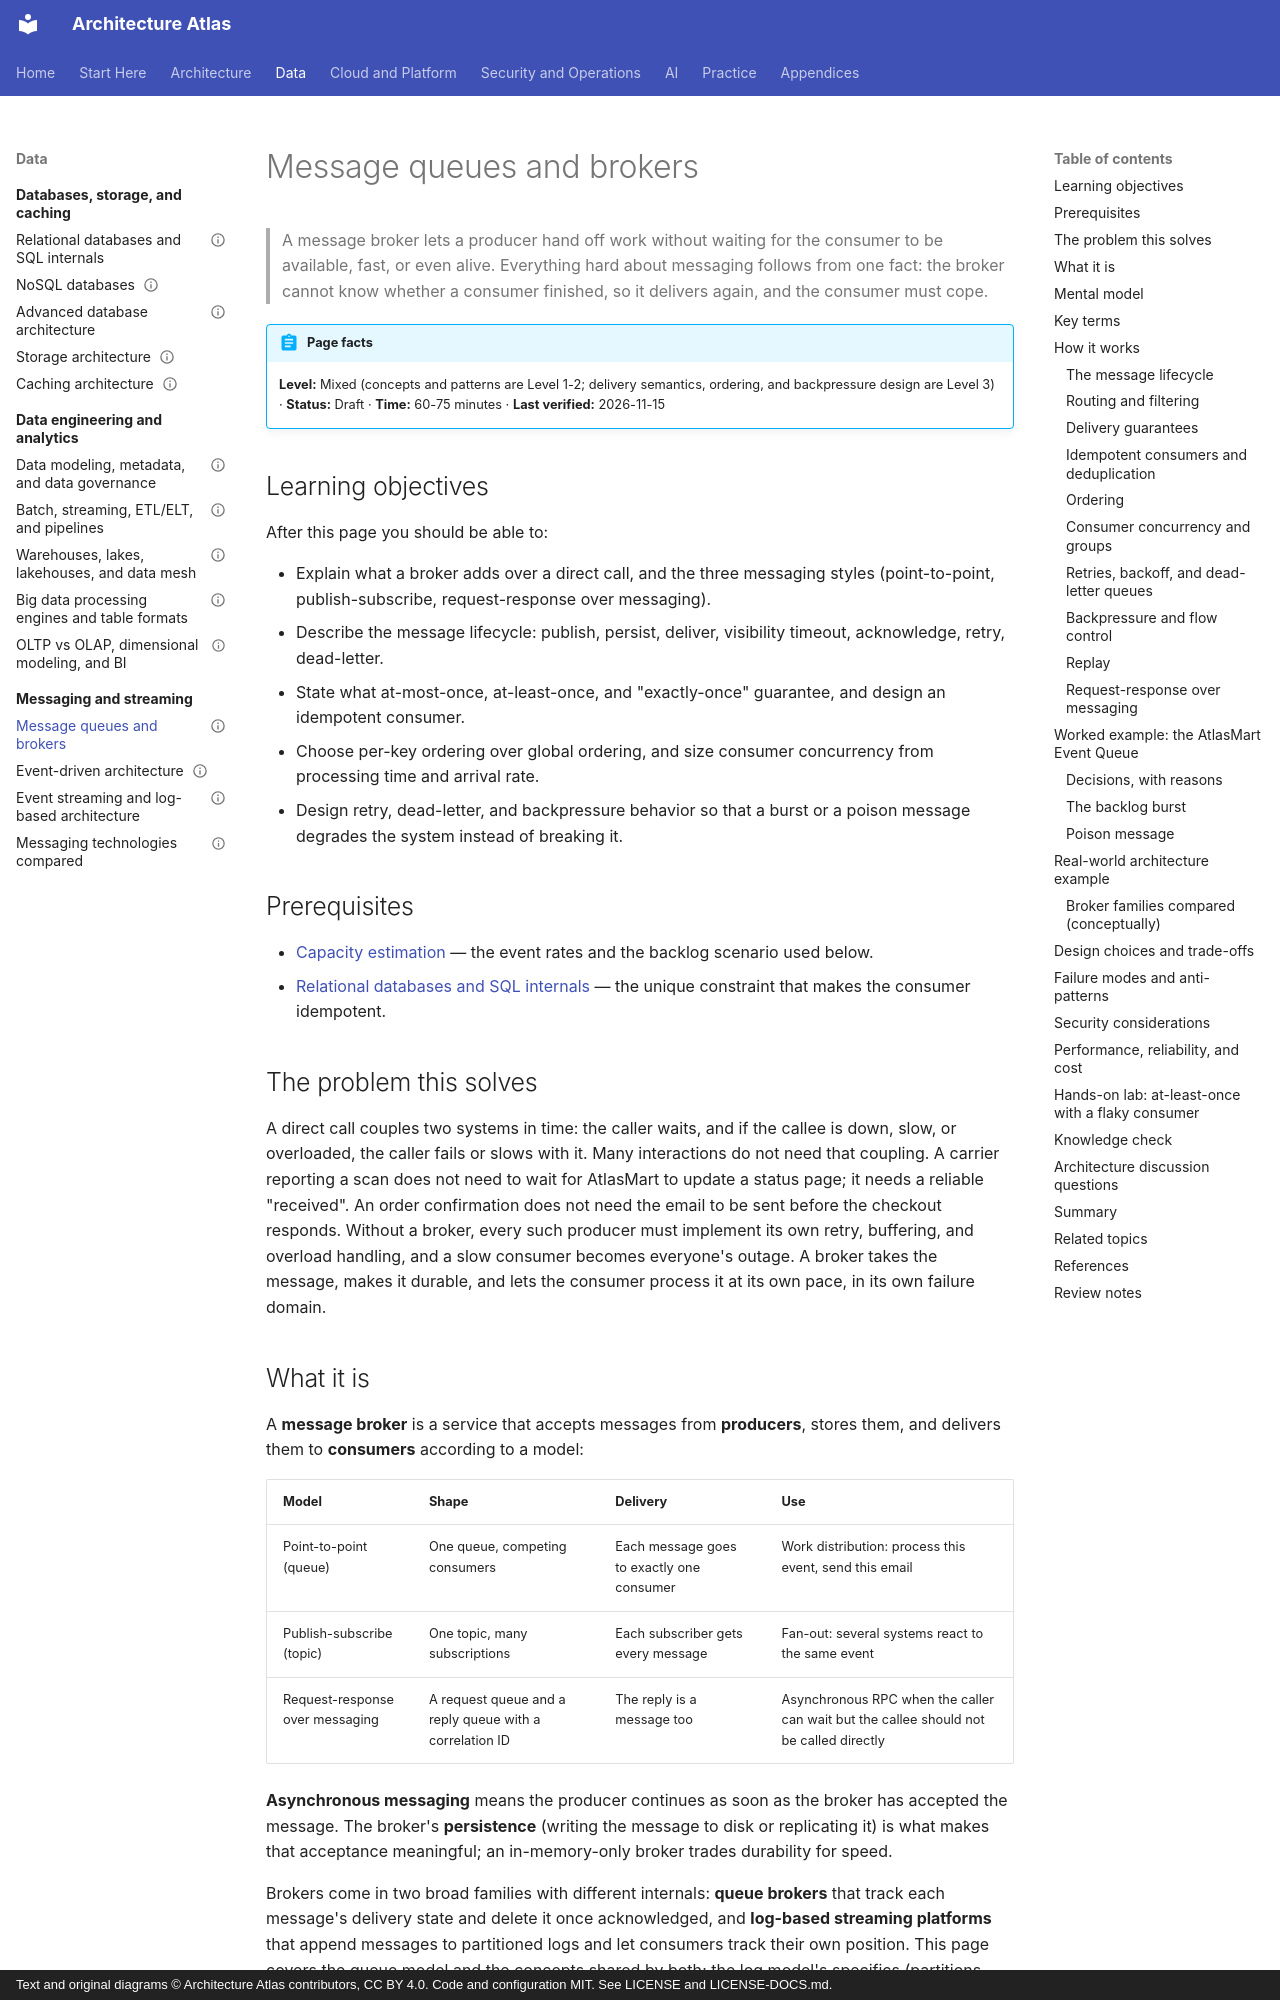

repository: vinay9354/architecture-atlas · page: messaging-and-streaming/message-queues-and-brokers/index.html · generator: mkdocs · copyright: Text and original diagrams © Architecture Atlas contributors, CC BY 4.0. Code and configuration MIT. See LICENSE and LICENSE-DOCS.md.

---
title: Message queues and brokers
description: "How queues and brokers decouple producers from consumers, what delivery guarantees really mean, and how to design acknowledgments, retries, ordering, dead-letter queues, and backpressure."
domain: "Messaging, event-driven systems, and streaming"
level: Mixed
status: Draft
estimated_time: "60-75 minutes"
last_verified: 2026-11-15
coverage_ids:
  - D08-T01
prerequisites:
  - How to estimate load, throughput, storage, and capacity
  - Relational databases and SQL internals
tags:
  - messaging-and-streaming
  - queues
  - brokers
  - delivery-guarantees
  - idempotency
  - level-1-understand
  - level-2-apply
  - level-3-architect
---

# Message queues and brokers

> A message broker lets a producer hand off work without waiting for the consumer to be available,
> fast, or even alive. Everything hard about messaging follows from one fact: the broker cannot know
> whether a consumer finished, so it delivers again, and the consumer must cope.

!!! abstract "Page facts"
    **Level:** Mixed (concepts and patterns are Level 1-2; delivery semantics, ordering, and
    backpressure design are Level 3) · **Status:** Draft · **Time:** 60-75 minutes ·
    **Last verified:** 2026-11-15

## Learning objectives

After this page you should be able to:

- Explain what a broker adds over a direct call, and the three messaging styles (point-to-point,
  publish-subscribe, request-response over messaging).
- Describe the message lifecycle: publish, persist, deliver, visibility timeout, acknowledge, retry,
  dead-letter.
- State what at-most-once, at-least-once, and "exactly-once" guarantee, and design an idempotent
  consumer.
- Choose per-key ordering over global ordering, and size consumer concurrency from processing time
  and arrival rate.
- Design retry, dead-letter, and backpressure behavior so that a burst or a poison message degrades
  the system instead of breaking it.

## Prerequisites

- [Capacity estimation](../performance-and-scalability/capacity-estimation.md) — the event rates and
  the backlog scenario used below.
- [Relational databases and SQL internals](../databases-and-storage/relational-databases-and-sql-internals.md)
  — the unique constraint that makes the consumer idempotent.

## The problem this solves

A direct call couples two systems in time: the caller waits, and if the callee is down, slow, or
overloaded, the caller fails or slows with it. Many interactions do not need that coupling. A
carrier reporting a scan does not need to wait for AtlasMart to update a status page; it needs a
reliable "received". An order confirmation does not need the email to be sent before the checkout
responds. Without a broker, every such producer must implement its own retry, buffering, and
overload handling, and a slow consumer becomes everyone's outage. A broker takes the message, makes
it durable, and lets the consumer process it at its own pace, in its own failure domain.
